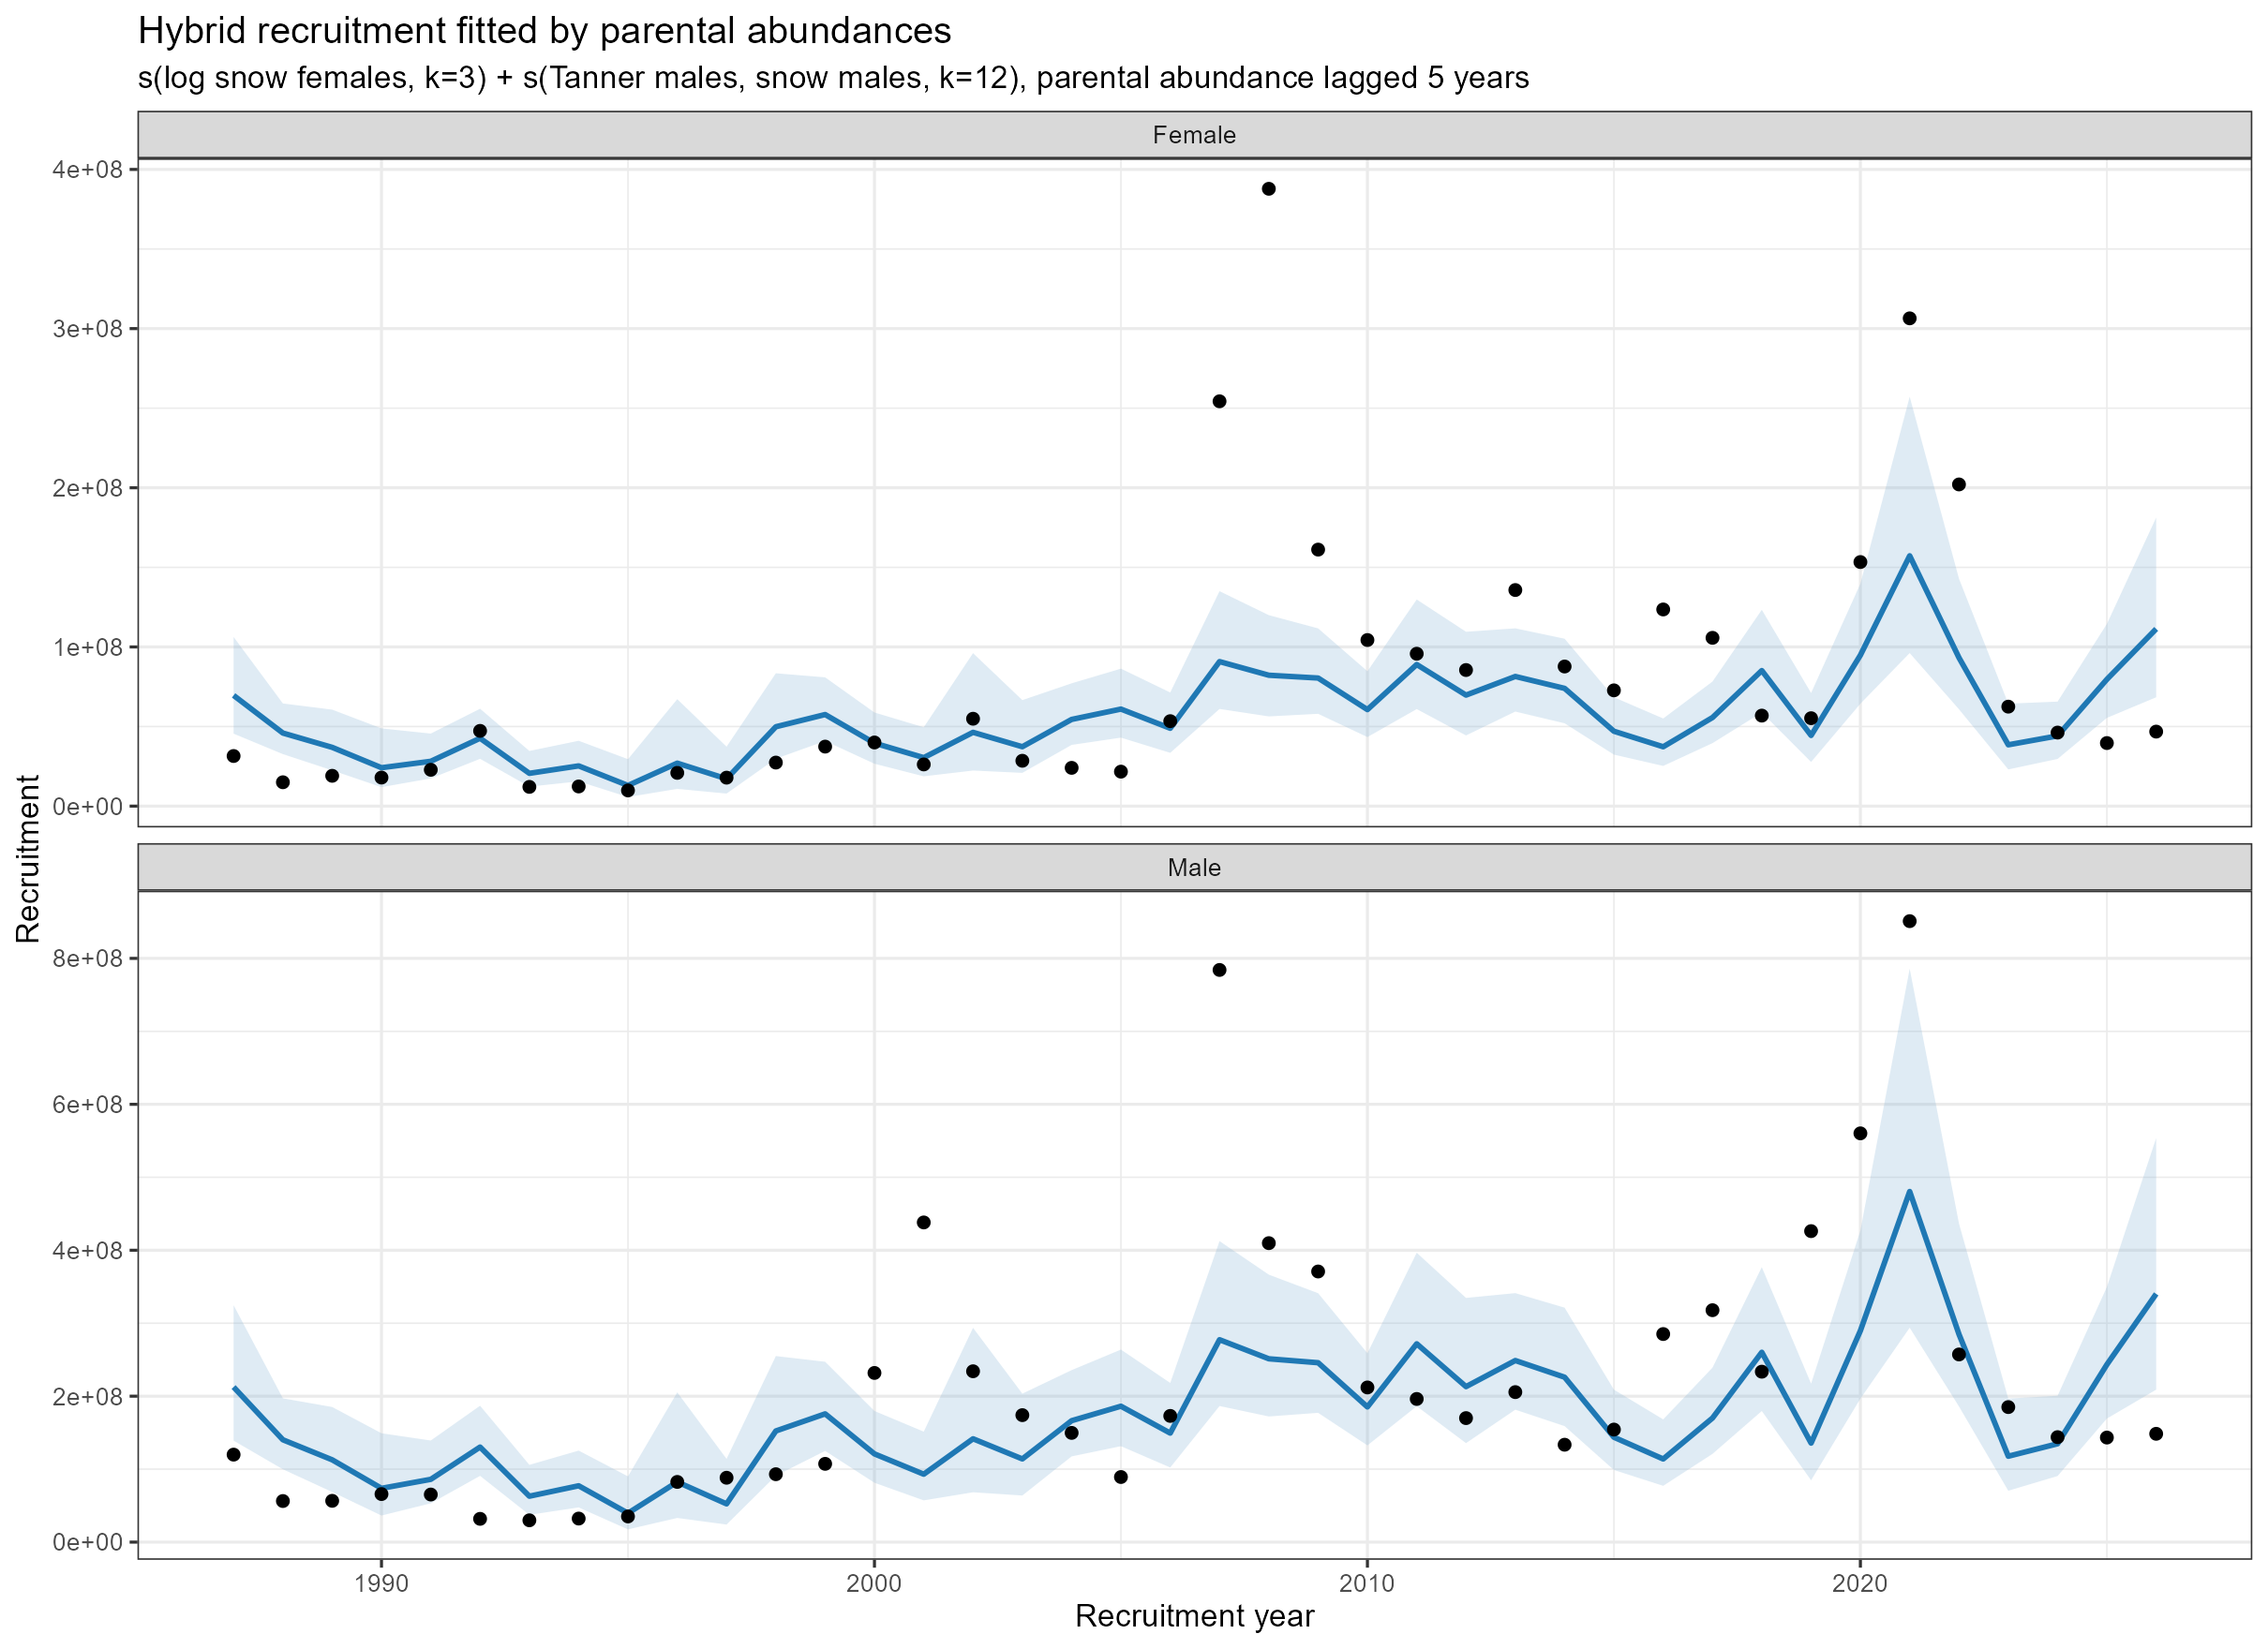

The file beside this chart, header and first rows:
year, sex, observed, fitted, lower, upper
1987, Female, 31479443, 69556615, 45525347, 106273164
1988, Female, 14990941, 45903367, 32674631, 64487924
1989, Female, 19043947, 36917417, 22486851, 60608561
1990, Female, 17941457, 24129944, 11925033, 48826210
1991, Female, 22822020, 28159780, 17399983, 45573217
1992, Female, 47265962, 42637162, 29716021, 61176682
1993, Female, 12085695, 20594749, 12239128, 34654733
1994, Female, 12354199, 25272839, 15559761, 41049242
1995, Female, 9857761, 12974258, 5707106, 29495048
1996, Female, 20889684, 26991343, 10844479, 67180043
1997, Female, 17881284, 17153252, 7879674, 37340892
1998, Female, 27353039, 49860580, 29788867, 83456597
1999, Female, 37384708, 57534108, 40917637, 80898454
2000, Female, 39984467, 39574408, 26626619, 58818349
2001, Female, 26196768, 30460214, 18725771, 49548005
2002, Female, 54891742, 46352864, 22355626, 96109497
2003, Female, 28494325, 37310322, 20904185, 66592416
2004, Female, 24043402, 54469295, 38458052, 77146500
2005, Female, 21660047, 60959928, 43030987, 86358997
2006, Female, 53369475, 48892005, 33478682, 71401502
2007, Female, 254325519, 90792006, 61048454, 135026980
2008, Female, 387830374, 82227999, 56361398, 119965863
2009, Female, 161154752, 80467043, 57990749, 111654791
2010, Female, 104339719, 60634472, 43384315, 84743511
2011, Female, 95736685, 88960692, 60969222, 129803276
2012, Female, 85499933, 69744153, 44407789, 109535893
2013, Female, 135754644, 81454126, 59404461, 111688155
2014, Female, 87711407, 73974470, 52034926, 105164407
2015, Female, 72728819, 47046417, 32361755, 68394478
2016, Female, 123549865, 37283495, 25252274, 55046881
2017, Female, 105727902, 55650764, 39575431, 78255813
2018, Female, 56866985, 85162303, 58807426, 123328263
2019, Female, 55229385, 44403581, 27735755, 71087950
2020, Female, 153334900, 94832875, 64361681, 139730255
2021, Female, 306435042, 157271999, 96165240, 257208129
2022, Female, 202095272, 93228315, 60835899, 142868254
2023, Female, 62488102, 38520285, 23046788, 64382610
2024, Female, 46195783, 44117470, 29645586, 65653995
2025, Female, 39621371, 79645084, 55421147, 114457020
2026, Female, 46808641, 111335843, 68383742, 181266330
1987, Male, 119904198, 212515739, 139093210, 324695499
1988, Male, 56310127, 140248170, 99830524, 197029411
1989, Male, 56589997, 112793474, 68703888, 185176824
1990, Male, 65848434, 73724014, 36434454, 149178309
1991, Male, 65216208, 86036340, 53162023, 139239467
1992, Male, 31897521, 130268962, 90791110, 186912602
1993, Male, 29891263, 62922966, 37394105, 105880315
1994, Male, 32277910, 77215892, 47539607, 125417403
1995, Male, 35191136, 39640143, 17436875, 90115973
1996, Male, 82491930, 82466422, 33133046, 205254617
1997, Male, 88225701, 52408187, 24074702, 114087311
1998, Male, 93049060, 152338611, 91013674, 254984236
1999, Male, 107278823, 175783476, 125015313, 247168363
2000, Male, 231859087, 120911357, 81352087, 179707205
2001, Male, 438102111, 93064835, 57212693, 151383602
2002, Male, 234147251, 141621515, 68302957, 293642534
2003, Male, 174013133, 113993914, 63868380, 203459245
2004, Male, 149691761, 166419578, 117500563, 235705048
2005, Male, 89217484, 186250355, 131472212, 263851912
2006, Male, 172967005, 149379331, 102287135, 218152407
... 20 more rows
